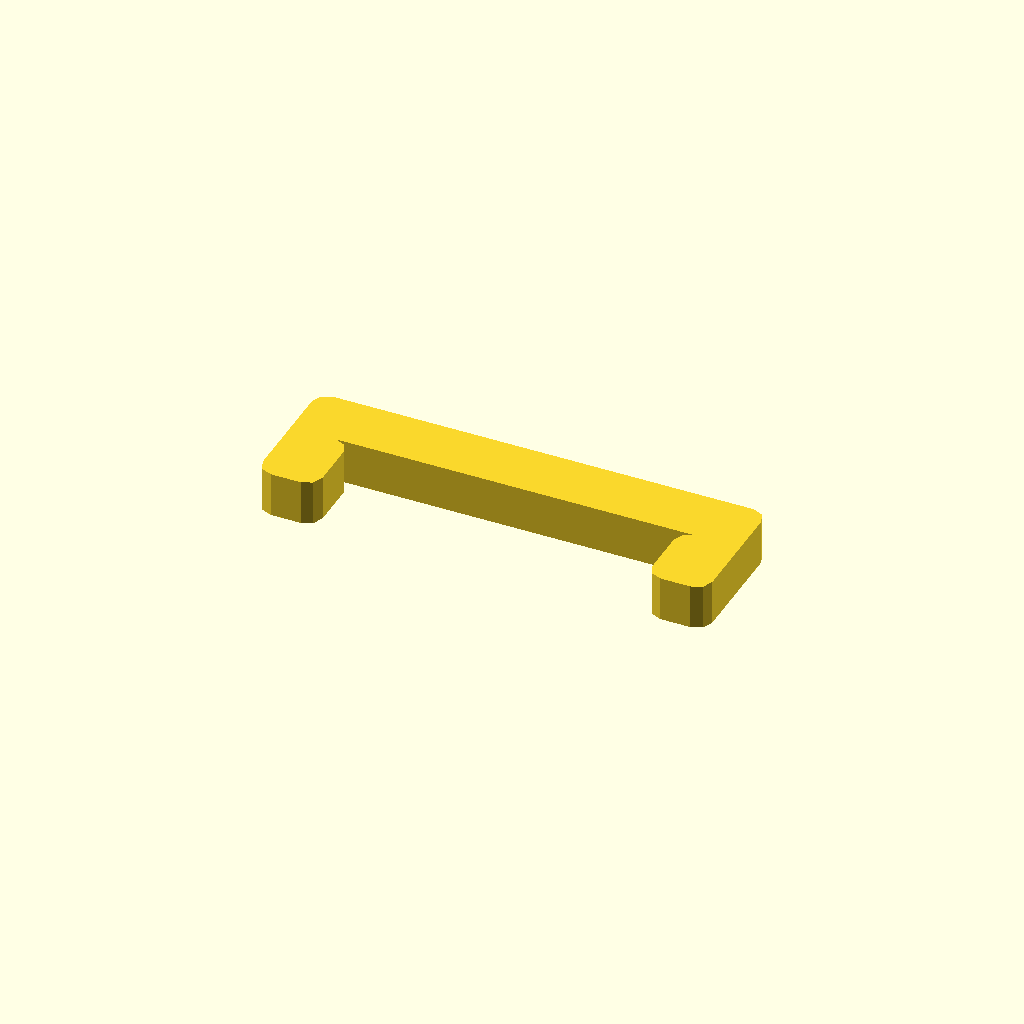
Cell 1 — every parameter at its default value.
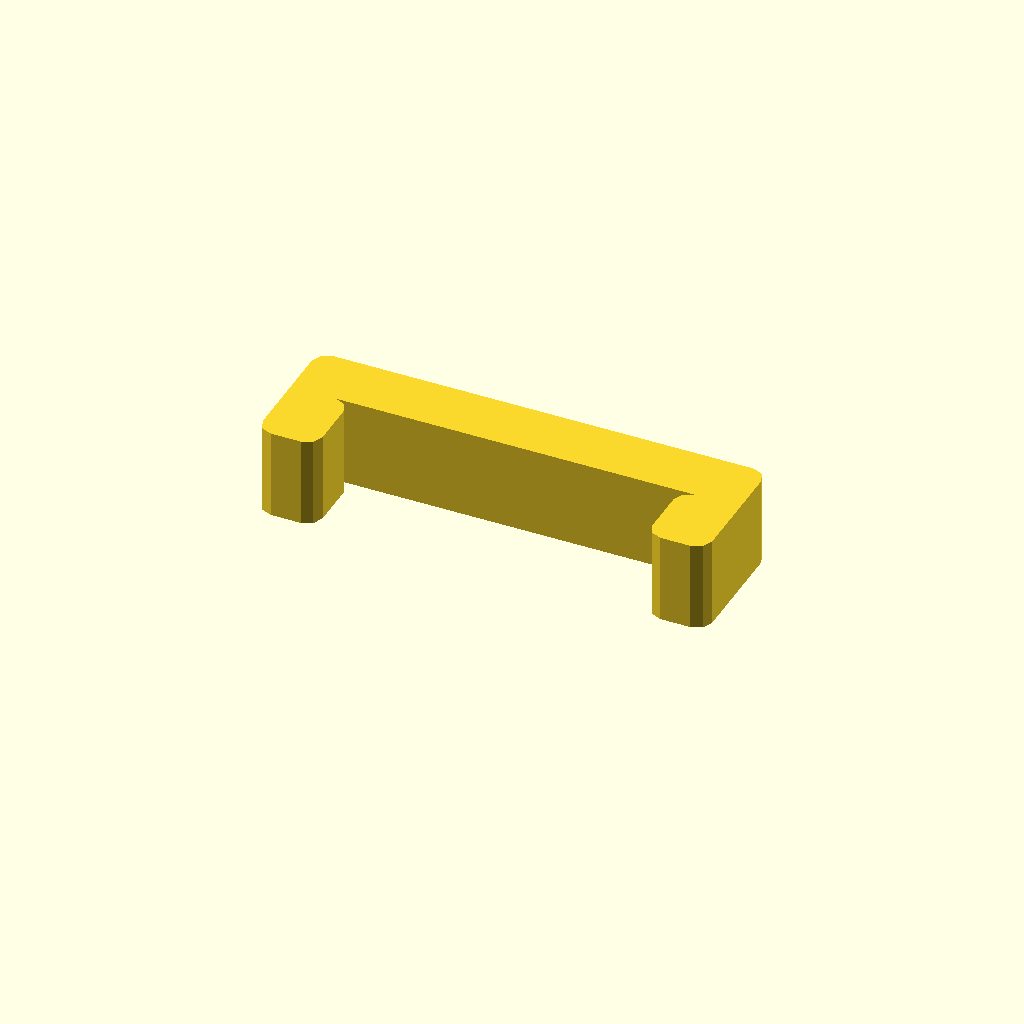
Cell 2: profile_height = 12 (everything else at default).
All cells are drawn from one camera (rotation 55°, 0°, 25°, orthographic, colour scheme Cornfield), so only the parameter changes between them.
The OpenSCAD source (optional_data/data/sketch1/pclips/part_0092.scad):
$fn = 32;

// ----------------------------------------------------------------------
// Clip blank: staple clip, 6 mm thick
// ----------------------------------------------------------------------

// --- parameters (mm) ---
profile_height = 6;       // extrusion height
profile_points = 24;      // points of the closed outline

profile = [[0, 2], [0.586, 0.586], [2, 0], [6, 0], [7.414, 0.586], [8, 2], [8, 8], [7.414, 9.414], [6, 10], [54, 10], [52.586, 9.414], [52, 8], [52, 2], [52.586, 0.586], [54, 0], [58, 0], [59.414, 0.586], [60, 2], [60, 16], [59.414, 17.414], [58, 18], [2, 18], [0.586, 17.414], [0, 16]];  // single closed polygon, 24 points, counter clockwise

// --- the one profile operation ---
linear_extrude(height = profile_height) polygon(points = profile);
Customizer parameters (derived from the source; name, type, default, range or options):
profile_height: number, default 6
profile_points: number, default 24
